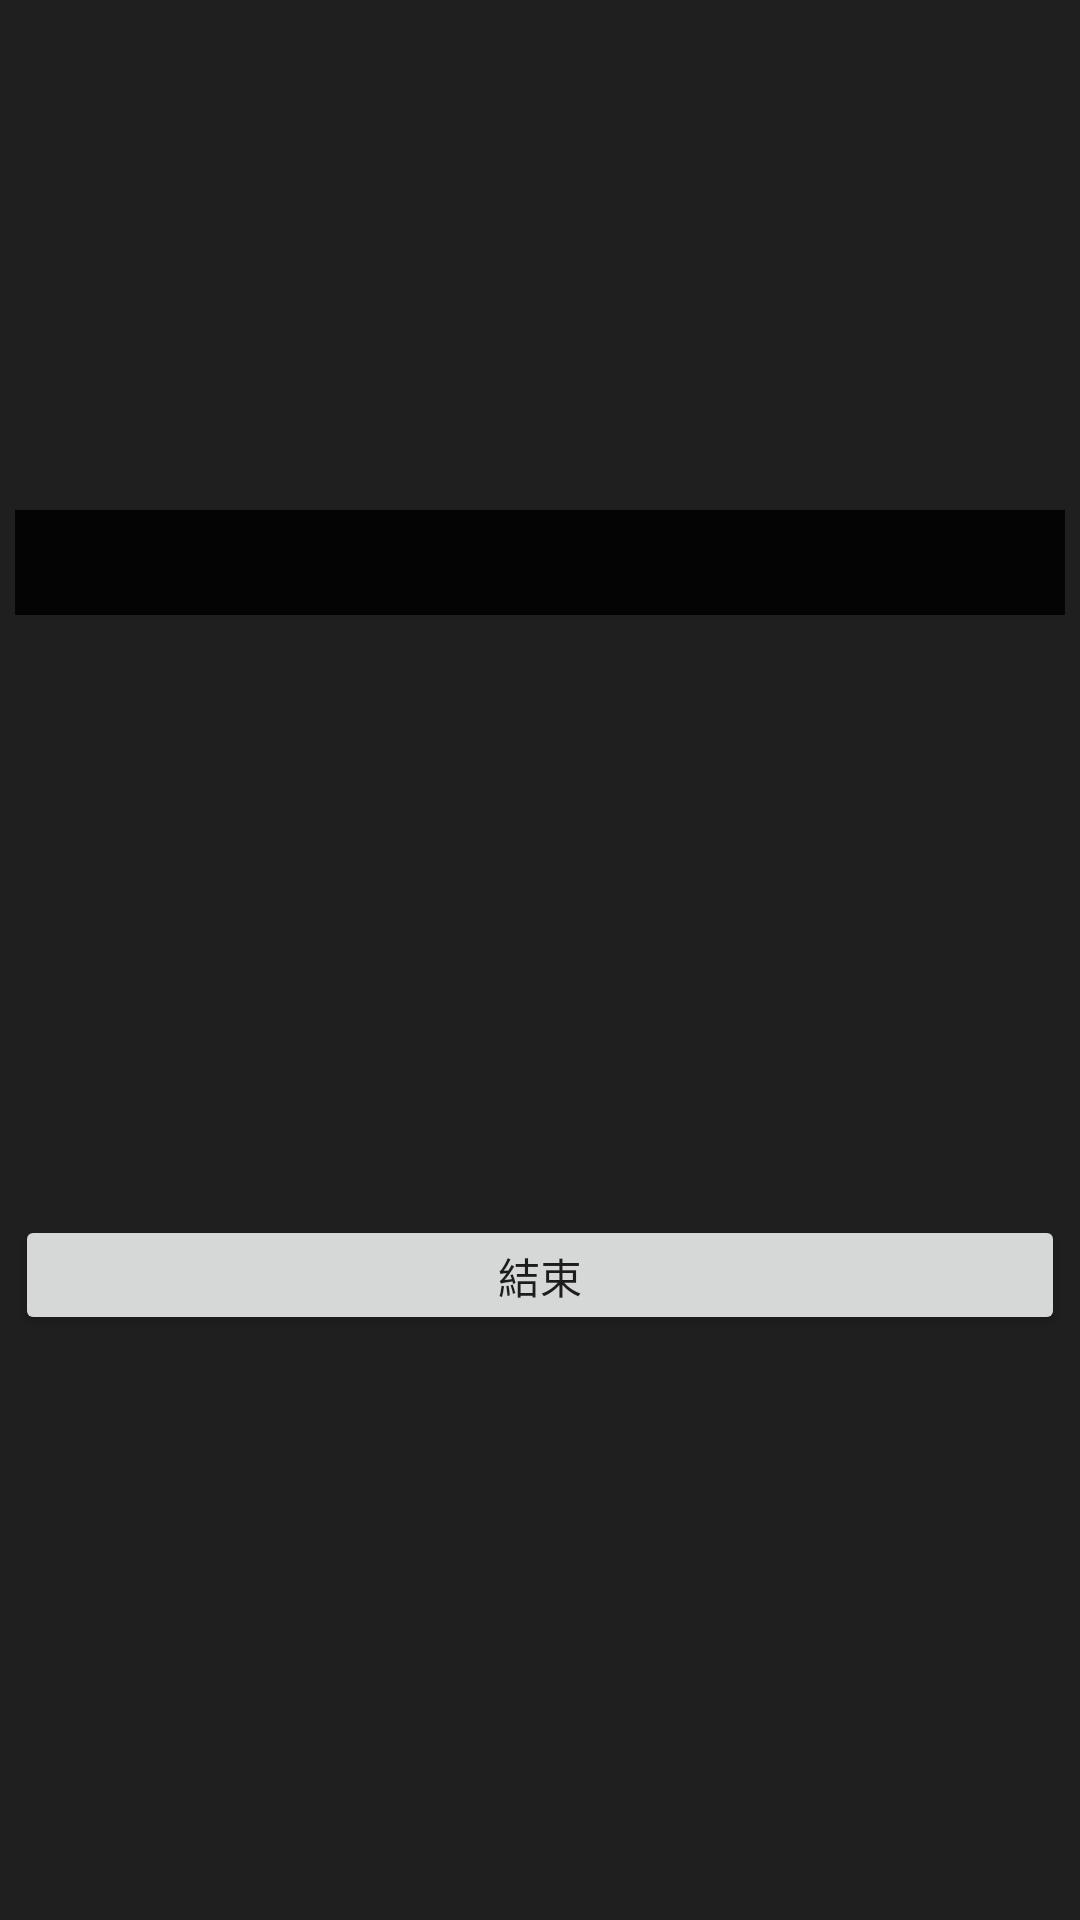

Android layout source for this screen:
<!-- AndroidManifest.xml: activity theme DialogActivityStyle -->
<!-- res/layout/download.xml -->
<?xml version="1.0" encoding="utf-8"?>
<RelativeLayout xmlns:android="http://schemas.android.com/apk/res/android"
    android:layout_width="match_parent"
    android:layout_height="wrap_content"
    android:padding="@dimen/youtube_download_page_magin"
    >

    <RelativeLayout
        android:layout_width="match_parent"
        android:layout_height="200dip"
        android:id="@+id/top">
        <ImageView
            android:layout_width="match_parent"
            android:layout_height="match_parent"
            android:id="@+id/imageView"
            android:scaleType="centerCrop"/>

        <TextView
            android:layout_width="match_parent"
            android:layout_height="35dip"
            android:id="@+id/textView"
            android:layout_alignParentBottom="true"
            android:background="@color/helf_Translucent"
            android:singleLine="true"
            android:ellipsize="end"
            android:textColor="#fff"
            android:textSize="18dip"
            android:gravity="center"
            android:textStyle="bold"
            android:layout_alignBottom="@+id/imageView" />
    </RelativeLayout>



    <ScrollView
        android:layout_width="match_parent"
        android:layout_height="200dip"
        android:id="@+id/scrollView"
        android:layout_below="@+id/top"
        android:fillViewport="false">

        <LinearLayout
            android:id="@+id/video_contain"
            android:orientation="vertical"
            android:layout_width="fill_parent"
            android:layout_height="fill_parent">

            </LinearLayout>
    </ScrollView>

    <LinearLayout
        android:orientation="horizontal"
        android:layout_width="match_parent"
        android:layout_height="40dip"
        android:layout_below="@+id/scrollView"
        android:layout_centerHorizontal="true">

        <Button
            android:layout_width="0dip"
            android:layout_height="match_parent"
            android:layout_weight="1"
            android:text="結束"
            android:id="@+id/button4"
            />
    </LinearLayout>

</RelativeLayout>
<!-- resources referenced by this layout -->
<resources>
  <color name="helf_Translucent">#e0000000</color>
  <dimen name="youtube_download_page_magin">5dip</dimen>
  <style name="DialogActivityStyle" parent="Theme.AppCompat.Light.Dialog">
          <item name="android:windowBackground">@color/helf_Translucent</item>
          <item name="android:windowActionBar">false</item>
          <item name="android:windowCloseOnTouchOutside">false</item>
      </style>
</resources>
